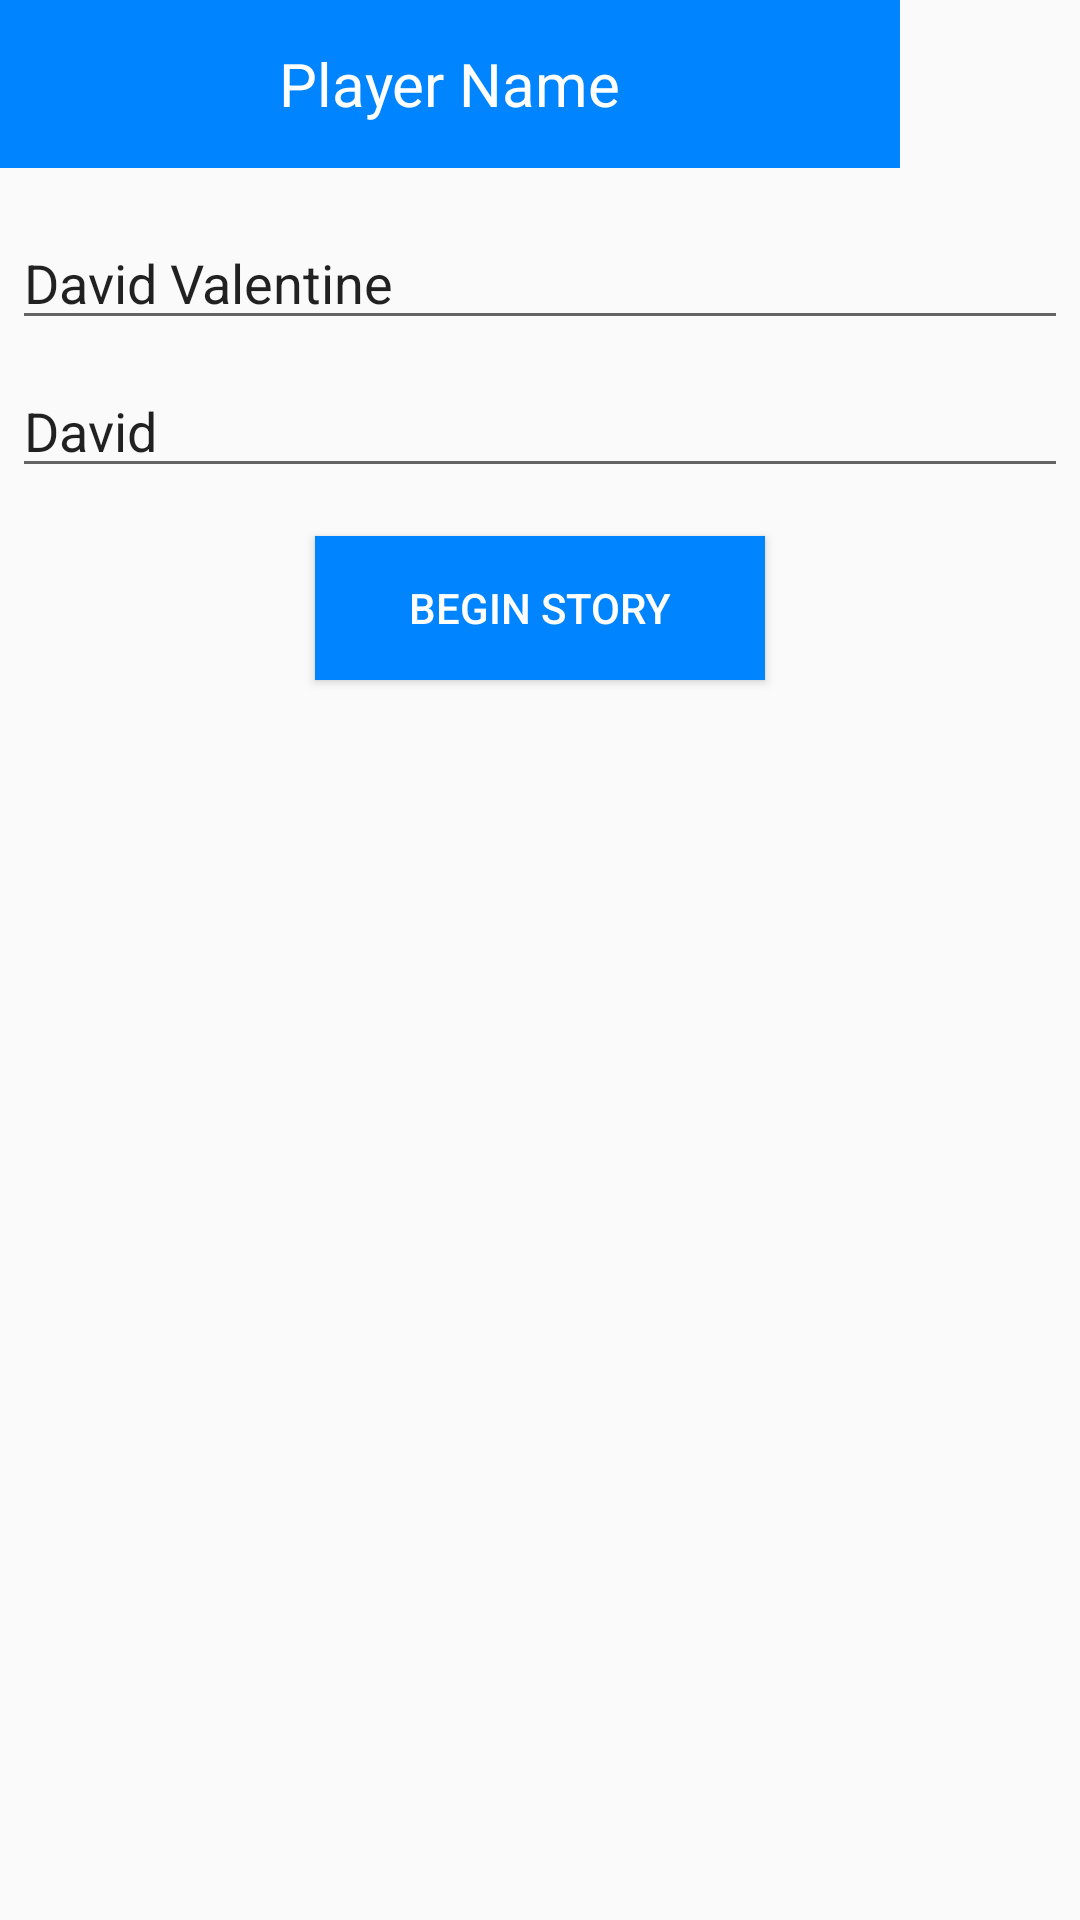

This screen was rendered from an Android layout file. Write that file and the resources it references.
<!-- AndroidManifest.xml: application theme MyMaterialTheme -->
<!-- res/layout/dialog_signin.xml -->
<LinearLayout xmlns:android="http://schemas.android.com/apk/res/android"
    android:orientation="vertical"
    android:layout_width="wrap_content"
    android:layout_height="wrap_content">



    <LinearLayout
        android:orientation="vertical"
        android:layout_width="300dp"
        android:background="@color/colorPrimary"
        android:layout_height="?attr/actionBarSize">


        <RelativeLayout
            android:layout_width="match_parent"
            android:layout_height="match_parent">


            <TextView
                android:text="Player Name"
                android:layout_width="wrap_content"
                android:layout_height="wrap_content"
                android:textColor="@color/white"
                android:layout_centerHorizontal="true"
                android:layout_centerVertical="true"
                android:textSize="20sp"
                android:id="@+id/textView2" />

        </RelativeLayout>
    </LinearLayout>

    <EditText
        android:id="@+id/fullname"
        android:inputType="textEmailAddress"
        android:layout_width="match_parent"
        android:layout_height="wrap_content"
        android:layout_marginTop="16dp"
        android:layout_marginLeft="4dp"
        android:layout_marginRight="4dp"
        android:layout_marginBottom="4dp"
        android:text="David Valentine"
        android:hint="Full Name"/>
    <EditText
        android:id="@+id/nickname"
        android:layout_width="match_parent"
        android:layout_height="wrap_content"
        android:layout_marginTop="4dp"
        android:layout_marginLeft="4dp"
        android:layout_marginRight="4dp"
        android:layout_marginBottom="16dp"
        android:fontFamily="sans-serif"
        android:hint="Nick Name"
        android:text="David"/>

    <Button
        android:text="BEGIN STORY"
        android:layout_width="150dp"
        android:layout_gravity="center_horizontal"
        android:layout_height="wrap_content"
        android:textColor="@color/white"
        android:layout_marginBottom="15dp"
        android:background="#0084ff"
        android:id="@+id/button" />
</LinearLayout>
<!-- resources referenced by this layout -->
<resources>
  <color name="colorPrimary">#FF0084ff</color>
  <color name="white">#FFFFFF</color>
  <style name="MyMaterialTheme" parent="MyMaterialTheme.Base">
  
      </style>
  <style name="MyMaterialTheme.Base" parent="Theme.AppCompat.Light.DarkActionBar">
          <item name="windowNoTitle">true</item>
          <item name="windowActionBar">false</item>
          <item name="colorPrimary">@color/colorPrimary</item>
          <item name="colorPrimaryDark">@color/colorPrimaryDark</item>
          <item name="colorAccent">@color/colorAccent</item>
      </style>
  <color name="colorPrimaryDark">#FF006ACC</color>
  <color name="colorAccent">#0084ff</color>
</resources>
